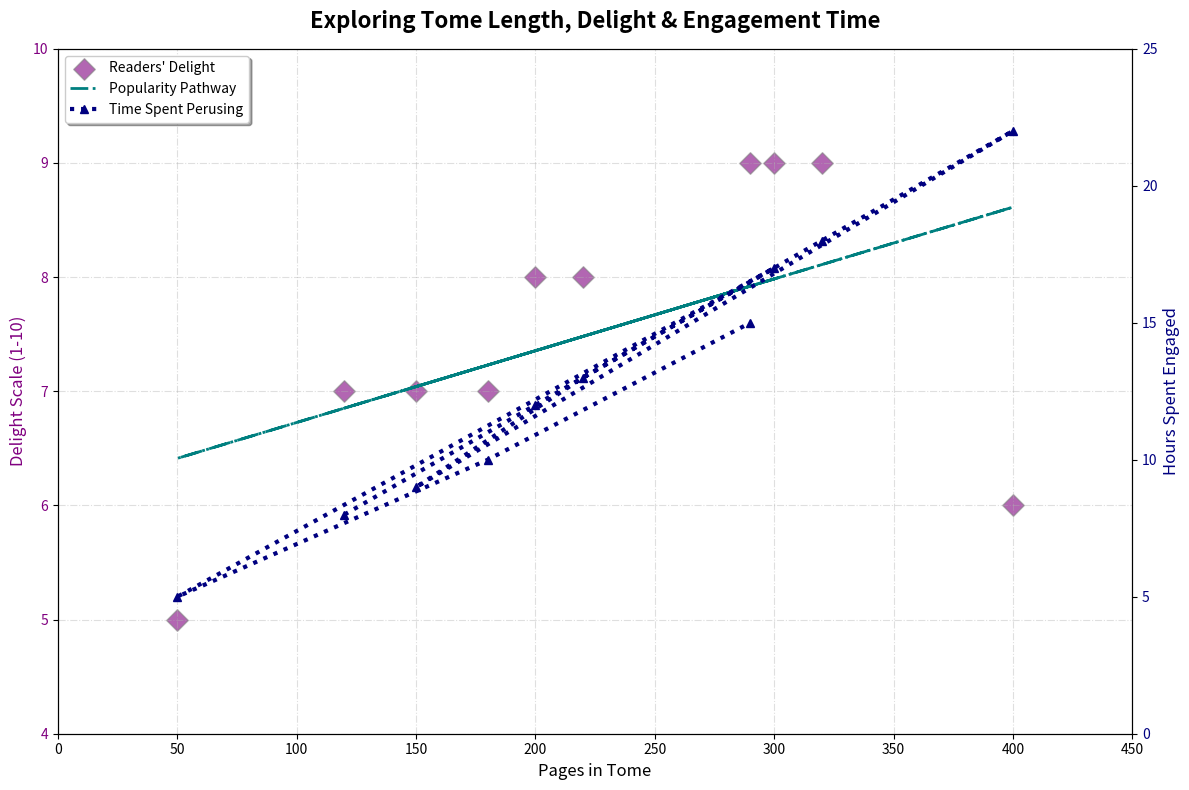

The matplotlib source for this figure:
import matplotlib.pyplot as plt
import numpy as np

pages = np.array([120, 200, 320, 400, 150, 220, 300, 50, 180, 290])
ratings = np.array([7, 8, 9, 6, 7, 8, 9, 5, 7, 9])
reading_duration = np.array([8, 12, 18, 22, 9, 13, 17, 5, 10, 15])

fig, ax1 = plt.subplots(figsize=(12, 8))

scatter = ax1.scatter(pages, ratings, color='purple', label='Readers\' Delight', alpha=0.6, s=120, marker='D', edgecolor='gray')

coef = np.polyfit(pages, ratings, 1)
poly1d_fn = np.poly1d(coef)
plt.plot(pages, poly1d_fn(pages), color='teal', linestyle='-.', linewidth=2, label='Popularity Pathway')

ax1.set_xlabel('Pages in Tome', fontsize=12)
ax1.set_ylabel('Delight Scale (1-10)', color='purple', fontsize=12)
ax1.tick_params(axis='y', labelcolor='purple')
ax1.set_xlim(0, 450)
ax1.set_ylim(4, 10)

ax2 = ax1.twinx()
ax2.plot(pages, reading_duration, color='navy', marker='^', linestyle=':', linewidth=3, label='Time Spent Perusing')
ax2.set_ylabel('Hours Spent Engaged', color='navy', fontsize=12)
ax2.tick_params(axis='y', labelcolor='navy')
ax2.set_ylim(0, 25)

plt.title('Exploring Tome Length, Delight & Engagement Time', fontsize=16, fontweight='bold', pad=15)
ax1.grid(True, linestyle='-.', alpha=0.4)

fig.tight_layout()
lines_1, labels_1 = ax1.get_legend_handles_labels()
lines_2, labels_2 = ax2.get_legend_handles_labels()
ax1.legend(lines_1 + lines_2, labels_1 + labels_2, loc='upper left', frameon=True, shadow=True)

plt.show()
